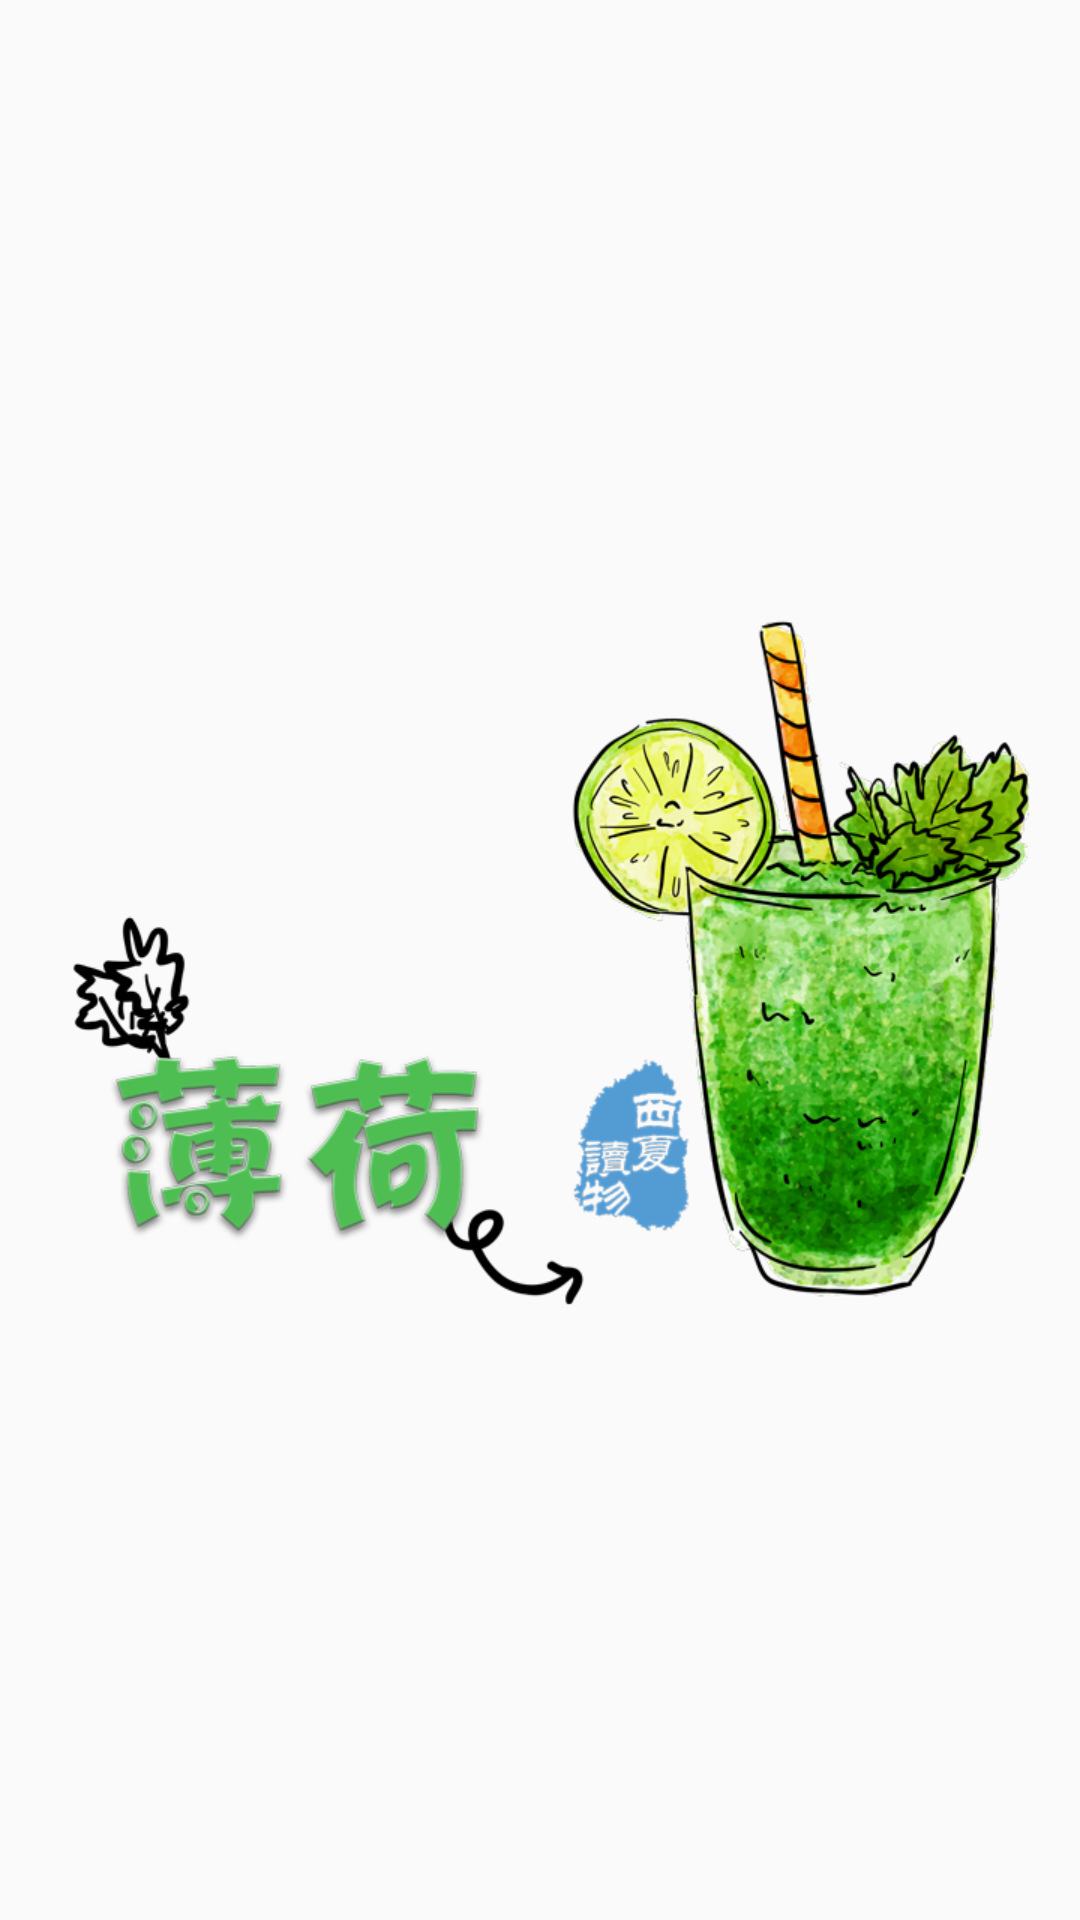

Here is an Android app screen rendered from its layout file. Give the layout XML and the strings, colors and styles it references.
<!-- AndroidManifest.xml: application theme AppTheme -->
<!-- res/layout/activity_welcome.xml -->
<?xml version="1.0" encoding="utf-8"?>
<FrameLayout xmlns:android="http://schemas.android.com/apk/res/android"
    xmlns:tools="http://schemas.android.com/tools"
    android:layout_width="match_parent"
    android:layout_height="match_parent"
    tools:context=".WelcomeActivity">
    <ImageView
        android:layout_width="wrap_content"
        android:src="@drawable/splash"
        android:layout_gravity="center"
        android:layout_height="wrap_content" />

</FrameLayout>
<!-- resources referenced by this layout -->
<resources>
  <!-- drawable splash: png bitmap (drawable-xhdpi, 270090 bytes) -->
  <style name="AppTheme" parent="Theme.AppCompat.Light.NoActionBar">
          
          <item name="colorPrimary">@color/colorPrimary</item>
          <item name="colorPrimaryDark">@color/colorPrimaryDark</item>
          <item name="colorAccent">@color/colorAccent</item>
          <item name="windowActionBar">false</item>
          <item name="android:windowNoTitle">true</item>
      </style>
  <color name="colorPrimary">#3F51B5</color>
  <color name="colorPrimaryDark">#303F9F</color>
  <color name="colorAccent">#FF4081</color>
</resources>
